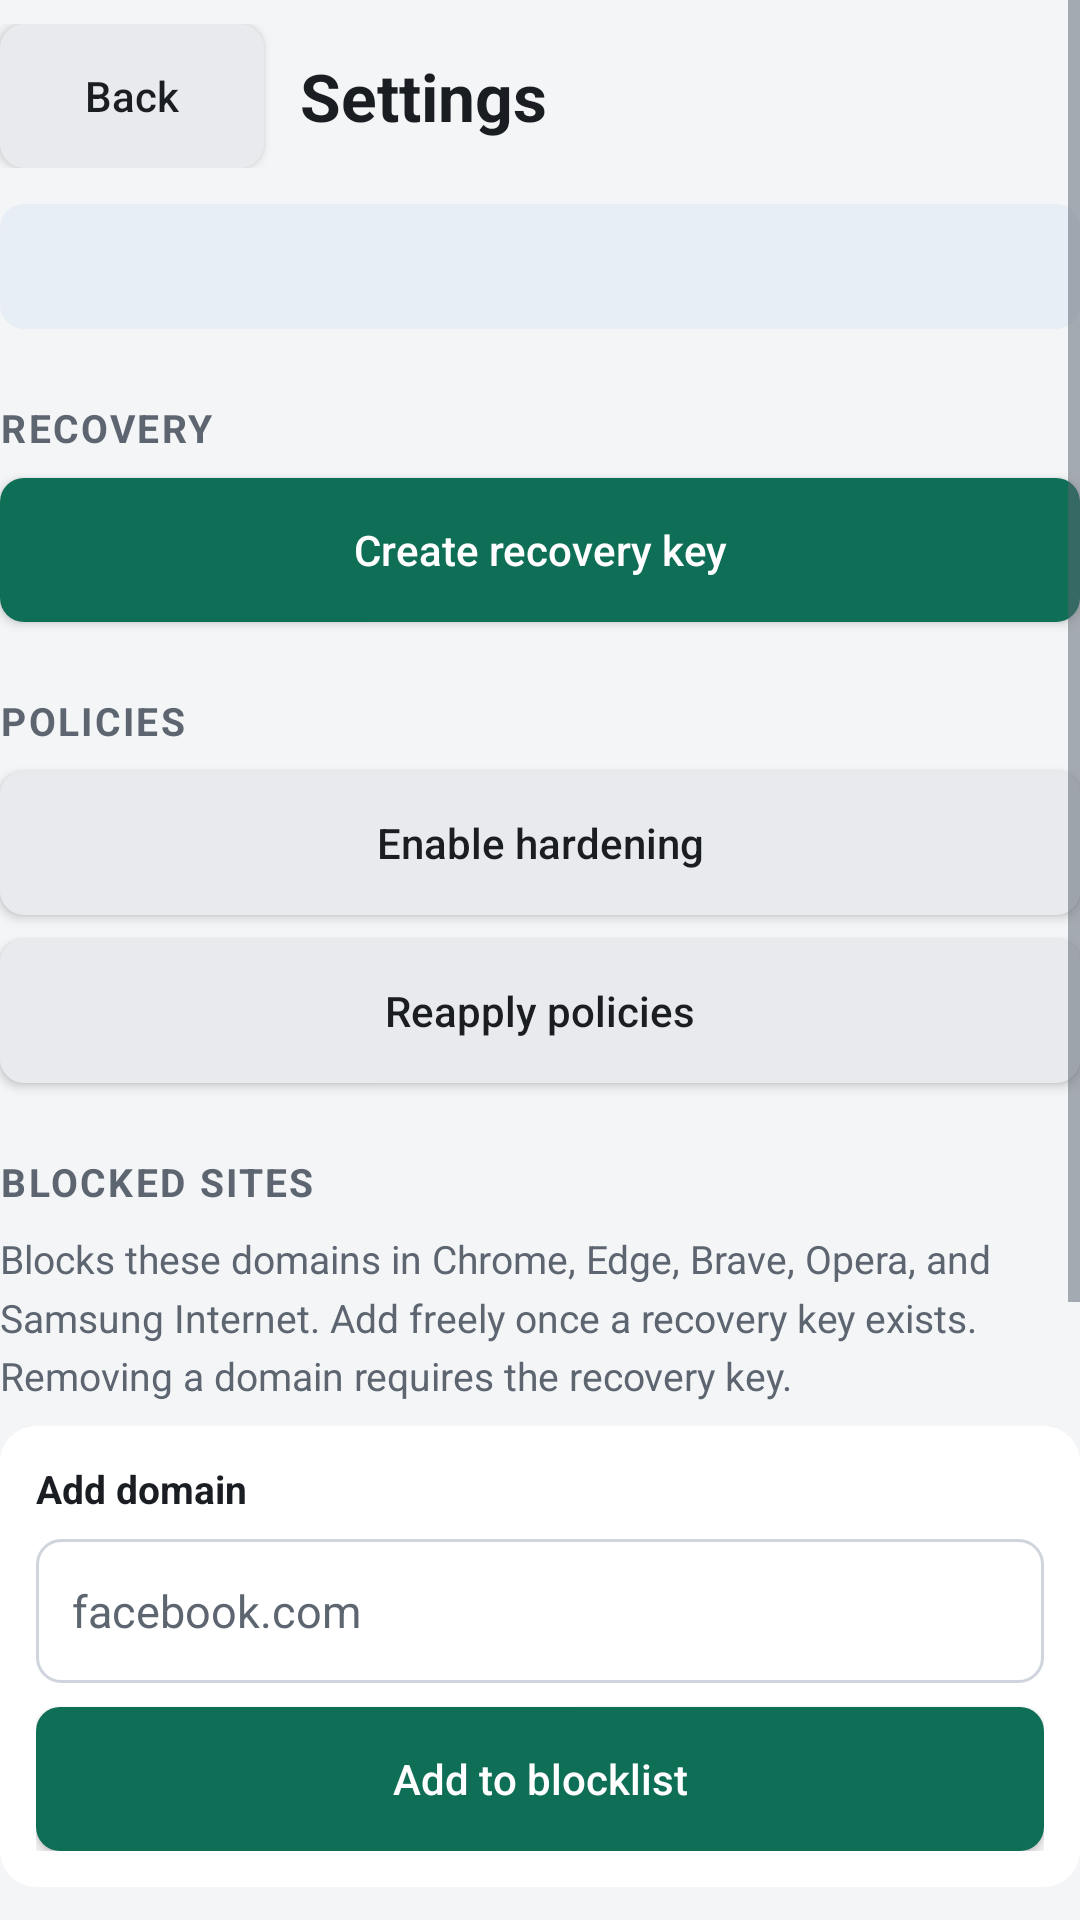

The Android layout XML behind this screen, and the referenced resources:
<!-- AndroidManifest.xml: application theme Theme.ScrollLock -->
<!-- res/layout/activity_settings.xml -->
<?xml version="1.0" encoding="utf-8"?>
<ScrollView xmlns:android="http://schemas.android.com/apk/res/android"
    android:id="@+id/root"
    android:layout_width="match_parent"
    android:layout_height="match_parent"
    android:background="@color/bg"
    android:fillViewport="true">

    <LinearLayout
        android:layout_width="match_parent"
        android:layout_height="wrap_content"
        android:orientation="vertical"
        android:paddingBottom="@dimen/space_xl">

        <LinearLayout
            android:layout_width="match_parent"
            android:layout_height="wrap_content"
            android:gravity="center_vertical"
            android:orientation="horizontal"
            android:paddingTop="@dimen/space_sm"
            android:paddingBottom="@dimen/space_md">

            <Button
                android:id="@+id/backButton"
                style="@style/Widget.ScrollLock.Button.Secondary"
                android:layout_width="wrap_content"
                android:layout_height="wrap_content"
                android:text="@string/back" />

            <TextView
                android:layout_width="0dp"
                android:layout_height="wrap_content"
                android:layout_marginStart="@dimen/space_md"
                android:layout_weight="1"
                android:text="@string/settings_title"
                android:textColor="@color/ink"
                android:textSize="22sp"
                android:textStyle="bold" />
        </LinearLayout>

        <TextView
            android:id="@+id/statusBanner"
            style="@style/Text.ScrollLock.Banner"
            android:layout_width="match_parent"
            android:layout_height="wrap_content"
            android:background="@drawable/bg_banner"
            android:padding="@dimen/banner_padding"
            android:textColor="@color/banner_info_fg" />

        <TextView
            android:id="@+id/resultBanner"
            style="@style/Text.ScrollLock.Banner"
            android:layout_width="match_parent"
            android:layout_height="wrap_content"
            android:layout_marginTop="@dimen/space_sm"
            android:background="@drawable/bg_banner"
            android:padding="@dimen/banner_padding"
            android:visibility="gone" />

        <TextView
            style="@style/Text.ScrollLock.Section"
            android:layout_width="match_parent"
            android:layout_height="wrap_content"
            android:layout_marginTop="@dimen/space_xl"
            android:text="@string/section_recovery" />

        <Button
            android:id="@+id/recoveryButton"
            style="@style/Widget.ScrollLock.Button.Primary"
            android:layout_width="match_parent"
            android:layout_height="wrap_content"
            android:layout_marginTop="@dimen/space_sm"
            android:text="@string/create_recovery_key" />

        <TextView
            style="@style/Text.ScrollLock.Section"
            android:layout_width="match_parent"
            android:layout_height="wrap_content"
            android:layout_marginTop="@dimen/space_xl"
            android:text="@string/section_policies" />

        <Button
            android:id="@+id/hardeningButton"
            style="@style/Widget.ScrollLock.Button.Secondary"
            android:layout_width="match_parent"
            android:layout_height="wrap_content"
            android:layout_marginTop="@dimen/space_sm"
            android:text="@string/enable_hardening" />

        <Button
            android:id="@+id/reapplyButton"
            style="@style/Widget.ScrollLock.Button.Secondary"
            android:layout_width="match_parent"
            android:layout_height="wrap_content"
            android:layout_marginTop="@dimen/space_sm"
            android:text="@string/reapply_policies" />

        <TextView
            style="@style/Text.ScrollLock.Section"
            android:layout_width="match_parent"
            android:layout_height="wrap_content"
            android:layout_marginTop="@dimen/space_xl"
            android:text="@string/section_sites" />

        <TextView
            android:layout_width="match_parent"
            android:layout_height="wrap_content"
            android:layout_marginTop="@dimen/space_sm"
            android:lineSpacingMultiplier="1.25"
            android:text="@string/blocked_sites_hint"
            android:textColor="@color/ink_secondary"
            android:textSize="13sp" />

        <LinearLayout
            android:layout_width="match_parent"
            android:layout_height="wrap_content"
            android:layout_marginTop="@dimen/space_sm"
            android:background="@drawable/bg_surface_card"
            android:orientation="vertical"
            android:padding="@dimen/space_md">

            <TextView
                android:layout_width="match_parent"
                android:layout_height="wrap_content"
                android:text="@string/add_site_label"
                android:textColor="@color/ink"
                android:textSize="13sp"
                android:textStyle="bold" />

            <EditText
                android:id="@+id/siteInput"
                android:layout_width="match_parent"
                android:layout_height="wrap_content"
                android:layout_marginTop="@dimen/space_sm"
                android:background="@drawable/bg_search"
                android:hint="@string/site_input_hint"
                android:importantForAutofill="no"
                android:inputType="textUri"
                android:minHeight="@dimen/touch_min"
                android:paddingLeft="@dimen/space_md"
                android:paddingRight="@dimen/space_md"
                android:singleLine="true"
                android:textColor="@color/ink"
                android:textColorHint="@color/ink_secondary"
                android:textSize="15sp" />

            <Button
                android:id="@+id/addSiteButton"
                style="@style/Widget.ScrollLock.Button.Primary"
                android:layout_width="match_parent"
                android:layout_height="wrap_content"
                android:layout_marginTop="@dimen/space_sm"
                android:text="@string/add_blocked_site" />
        </LinearLayout>

        <TextView
            android:layout_width="match_parent"
            android:layout_height="wrap_content"
            android:layout_marginTop="@dimen/space_md"
            android:text="@string/blocked_sites_list_label"
            android:textColor="@color/ink"
            android:textSize="13sp"
            android:textStyle="bold" />

        <LinearLayout
            android:id="@+id/blockedSitesContainer"
            android:layout_width="match_parent"
            android:layout_height="wrap_content"
            android:layout_marginTop="@dimen/space_sm"
            android:background="@drawable/bg_surface_card"
            android:orientation="vertical"
            android:paddingLeft="@dimen/space_md"
            android:paddingRight="@dimen/space_md"
            android:paddingTop="@dimen/space_sm"
            android:paddingBottom="@dimen/space_sm" />

        <TextView
            android:id="@+id/blockedSitesEmpty"
            android:layout_width="match_parent"
            android:layout_height="wrap_content"
            android:layout_marginTop="@dimen/space_sm"
            android:background="@drawable/bg_surface_card"
            android:padding="@dimen/space_md"
            android:text="@string/no_blocked_sites"
            android:textColor="@color/ink_secondary"
            android:textSize="14sp"
            android:visibility="gone" />

        <TextView
            style="@style/Text.ScrollLock.Section"
            android:layout_width="match_parent"
            android:layout_height="wrap_content"
            android:layout_marginTop="@dimen/space_xl"
            android:text="@string/section_display" />

        <LinearLayout
            android:layout_width="match_parent"
            android:layout_height="wrap_content"
            android:layout_marginTop="@dimen/space_sm"
            android:background="@drawable/bg_surface_card"
            android:orientation="vertical"
            android:padding="@dimen/space_md">

            <CheckBox
                android:id="@+id/showSystemBox"
                android:layout_width="match_parent"
                android:layout_height="wrap_content"
                android:minHeight="@dimen/touch_min"
                android:text="@string/show_system_apps"
                android:textColor="@color/ink" />

            <TextView
                android:layout_width="match_parent"
                android:layout_height="wrap_content"
                android:layout_marginStart="32dp"
                android:text="@string/show_system_apps_hint"
                android:textColor="@color/ink_secondary"
                android:textSize="13sp" />
        </LinearLayout>

        <TextView
            style="@style/Text.ScrollLock.Section"
            android:layout_width="match_parent"
            android:layout_height="wrap_content"
            android:layout_marginTop="@dimen/space_xl"
            android:text="@string/section_danger" />

        <Button
            android:id="@+id/recoveryExitButton"
            style="@style/Widget.ScrollLock.Button.Danger"
            android:layout_width="match_parent"
            android:layout_height="wrap_content"
            android:layout_marginTop="@dimen/space_sm"
            android:text="@string/recovery_exit" />
    </LinearLayout>
</ScrollView>
<!-- resources referenced by this layout -->
<resources>
  <color name="banner_info_fg">#FF1A1D21</color>
  <color name="bg">#FFF4F5F7</color>
  <color name="ink">#FF1A1D21</color>
  <color name="ink_secondary">#FF5C6570</color>
  <dimen name="banner_padding">12dp</dimen>
  <dimen name="space_md">12dp</dimen>
  <dimen name="space_sm">8dp</dimen>
  <dimen name="space_xl">24dp</dimen>
  <dimen name="touch_min">48dp</dimen>
  <!-- drawable bg_banner (drawable) -->
  <?xml version="1.0" encoding="utf-8"?>
  <shape xmlns:android="http://schemas.android.com/apk/res/android"
      android:shape="rectangle">
      <solid android:color="@color/banner_info_bg" />
      <corners android:radius="@dimen/radius_sm" />
  </shape>
  <!-- drawable bg_surface_card (drawable) -->
  <?xml version="1.0" encoding="utf-8"?>
  <shape xmlns:android="http://schemas.android.com/apk/res/android"
      android:shape="rectangle">
      <solid android:color="@color/surface" />
      <corners android:radius="@dimen/radius_md" />
  </shape>
  <string name="add_blocked_site">Add to blocklist</string>
  <string name="add_site_label">Add domain</string>
  <string name="back">Back</string>
  <string name="blocked_sites_hint">Blocks these domains in Chrome, Edge, Brave, Opera, and Samsung Internet. Add freely once a recovery key exists. Removing a domain requires the recovery key.</string>
  <string name="blocked_sites_list_label">Blocked domains</string>
  <string name="create_recovery_key">Create recovery key</string>
  <string name="enable_hardening">Enable hardening</string>
  <string name="no_blocked_sites">No domains blocked yet.</string>
  <string name="reapply_policies">Reapply policies</string>
  <string name="recovery_exit">Recovery / exit</string>
  <string name="section_danger">Danger zone</string>
  <string name="section_display">Display</string>
  <string name="section_policies">Policies</string>
  <string name="section_recovery">Recovery</string>
  <string name="section_sites">Blocked sites</string>
  <string name="settings_title">Settings</string>
  <string name="show_system_apps">Show system apps</string>
  <string name="show_system_apps_hint">Advanced. Critical packages stay protected.</string>
  <string name="site_input_hint">facebook.com</string>
  <style name="Text.ScrollLock.Banner">
          <item name="android:textSize">13sp</item>
          <item name="android:lineSpacingMultiplier">1.2</item>
      </style>
  <style name="Widget.ScrollLock.Button.Danger">
          <item name="android:background">@drawable/bg_button_danger</item>
          <item name="android:textColor">@android:color/white</item>
      </style>
  <style name="Widget.ScrollLock.Button.Primary">
          <item name="android:background">@drawable/bg_button_primary</item>
          <item name="android:textColor">@color/accent_on</item>
      </style>
  <style name="Widget.ScrollLock.Button.Secondary">
          <item name="android:background">@drawable/bg_button_secondary</item>
          <item name="android:textColor">@color/button_secondary_fg</item>
      </style>
  <color name="banner_info_bg">#FFE8EEF5</color>
  <dimen name="radius_sm">8dp</dimen>
  <color name="surface">#FFFFFFFF</color>
  <color name="divider">#FFD0D5DD</color>
  <dimen name="radius_md">12dp</dimen>
  <!-- drawable bg_button_danger (drawable) -->
  <?xml version="1.0" encoding="utf-8"?>
  <shape xmlns:android="http://schemas.android.com/apk/res/android"
      android:shape="rectangle">
      <solid android:color="@color/danger" />
      <corners android:radius="@dimen/radius_sm" />
  </shape>
  <!-- drawable bg_button_primary (drawable) -->
  <?xml version="1.0" encoding="utf-8"?>
  <shape xmlns:android="http://schemas.android.com/apk/res/android"
      android:shape="rectangle">
      <solid android:color="@color/accent" />
      <corners android:radius="@dimen/radius_sm" />
  </shape>
  <color name="accent_on">#FFFFFFFF</color>
  <color name="button_secondary_fg">#FF1A1D21</color>
  <color name="accent">#FF0F6E56</color>
  <color name="danger">#FFB42318</color>
  <color name="button_secondary_bg">#FFE8EAED</color>
</resources>
